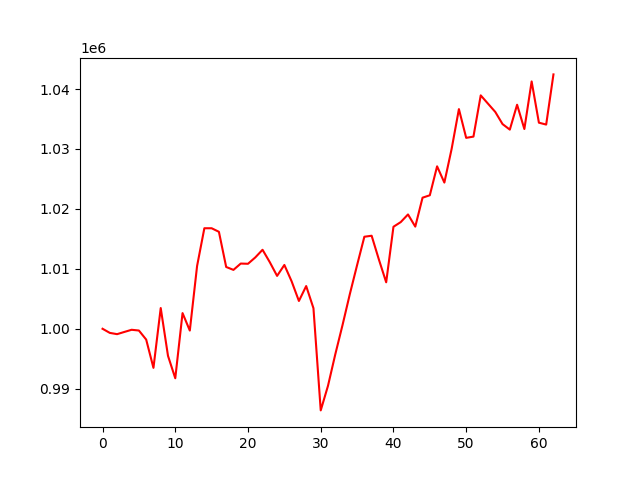

The table this chart was drawn from, first rows:
, 0
0, 1000000
1, 999312
2, 999101
3, 999471
4, 999831
5, 999708
6, 998198
7, 993476
8, 1003458
9, 995481
10, 991741
11, 1002614
12, 999701
13, 1010479
14, 1016773
15, 1016771
16, 1016179
17, 1010311
18, 1009824
19, 1010879
20, 1010844
21, 1011900
22, 1013181
23, 1011103
24, 1008821
25, 1010649
26, 1007912
27, 1004637
28, 1007126
29, 1003429
30, 986380
31, 990489
32, 995726
33, 1000630
34, 1005773
35, 1010617
36, 1015355
37, 1015522
38, 1011543
39, 1007753
40, 1017020
41, 1017797
42, 1019076
43, 1017043
44, 1021871
45, 1022274
46, 1027103
47, 1024392
48, 1030012
49, 1036651
50, 1031854
51, 1032062
52, 1038942
53, 1037557
54, 1036179
55, 1034151
56, 1033227
57, 1037378
58, 1033327
59, 1041265
... 3 more rows
